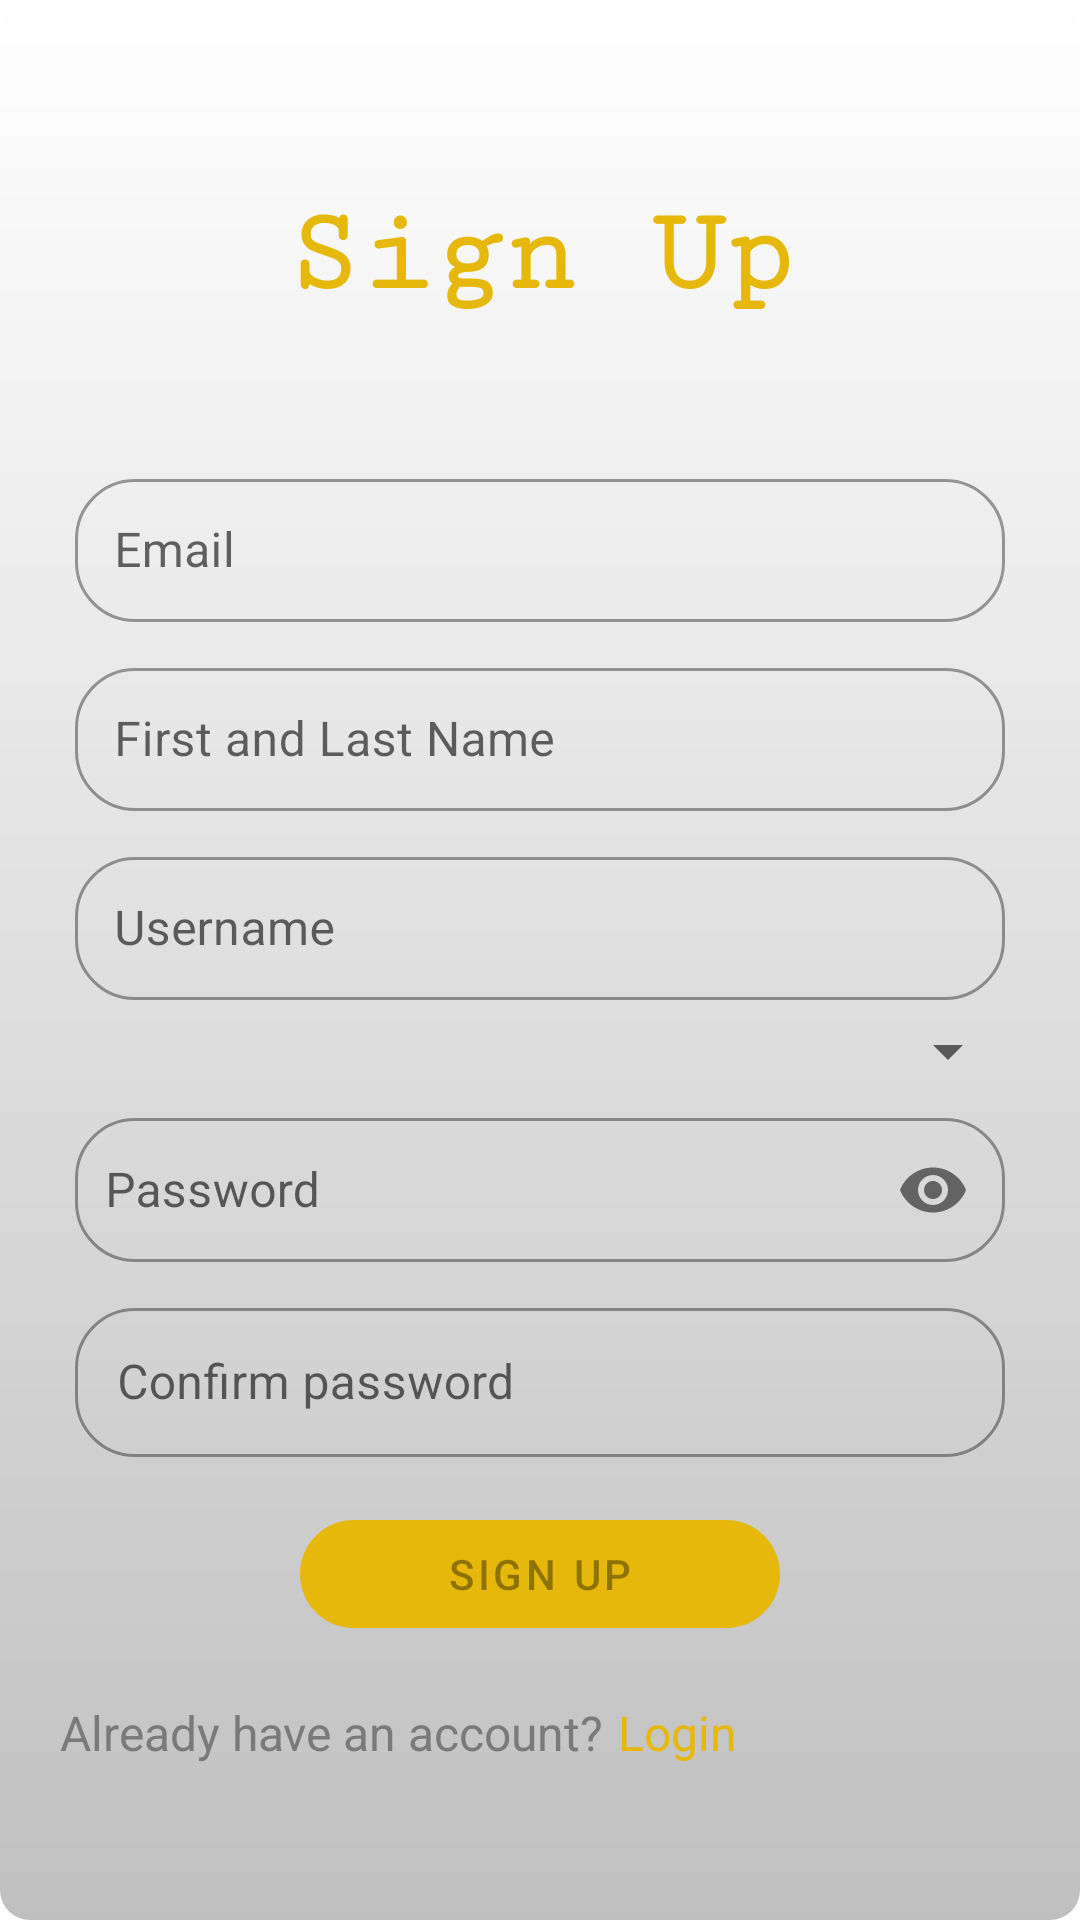

Android layout source for this screen:
<!-- AndroidManifest.xml: application theme Theme.Vhytron -->
<!-- res/layout/fragment_sign_up.xml -->
<?xml version="1.0" encoding="utf-8"?>
<androidx.constraintlayout.widget.ConstraintLayout xmlns:android="http://schemas.android.com/apk/res/android"
    xmlns:tools="http://schemas.android.com/tools"
    android:layout_width="match_parent"
    android:layout_height="match_parent"
    android:padding="20dp"
    xmlns:app="http://schemas.android.com/apk/res-auto"
    tools:context=".ui.authentication.SignUpFragment">

    <com.google.android.material.textview.MaterialTextView
        android:id="@+id/title"
        android:layout_width="wrap_content"
        android:layout_height="wrap_content"
        android:fontFamily="serif-monospace"
        android:text="@string/sign_up"
        android:textColor="@color/gold"
        android:textSize="40sp"
        android:textStyle="bold"
        app:layout_constraintBottom_toTopOf="@id/input_layout"
        app:layout_constraintEnd_toEndOf="parent"
        app:layout_constraintStart_toStartOf="parent"
        app:layout_constraintTop_toTopOf="parent" />

    <LinearLayout
        android:id="@+id/input_layout"
        android:layout_width="match_parent"
        android:layout_height="wrap_content"
        app:layout_constraintTop_toTopOf="parent"
        app:layout_constraintBottom_toBottomOf="parent"
        android:orientation="vertical">

        <com.google.android.material.textfield.TextInputLayout
            android:layout_width="match_parent"
            android:layout_height="wrap_content"
            style="@style/Widget.MaterialComponents.TextInputLayout.OutlinedBox.Dense"
            app:boxCornerRadiusTopEnd="20dp"
            app:boxCornerRadiusBottomEnd="20dp"
            app:boxCornerRadiusTopStart="20dp"
            android:padding="5dp"
            app:boxCornerRadiusBottomStart="20dp">

            <com.google.android.material.textfield.TextInputEditText
                android:id="@+id/email_text"
                android:layout_width="match_parent"
                android:layout_height="match_parent"
                android:hint="@string/email"
                android:padding="13dp"
                android:inputType="textEmailAddress"/>
        </com.google.android.material.textfield.TextInputLayout>

        <com.google.android.material.textfield.TextInputLayout
            android:layout_width="match_parent"
            android:layout_height="wrap_content"
            style="@style/Widget.MaterialComponents.TextInputLayout.OutlinedBox.Dense"
            app:boxCornerRadiusTopEnd="20dp"
            app:boxCornerRadiusBottomEnd="20dp"
            app:boxCornerRadiusTopStart="20dp"
            android:padding="5dp"
            app:boxCornerRadiusBottomStart="20dp">

            <com.google.android.material.textfield.TextInputEditText
                android:id="@+id/name_text"
                android:layout_width="match_parent"
                android:layout_height="match_parent"
                android:hint="@string/first_and_last_name"
                android:padding="13dp"
                android:inputType="textPersonName"/>
        </com.google.android.material.textfield.TextInputLayout>

        <com.google.android.material.textfield.TextInputLayout
            android:layout_width="match_parent"
            android:layout_height="wrap_content"
            style="@style/Widget.MaterialComponents.TextInputLayout.OutlinedBox.Dense"
            app:boxCornerRadiusTopEnd="20dp"
            app:boxCornerRadiusBottomEnd="20dp"
            app:boxCornerRadiusTopStart="20dp"
            android:padding="5dp"
            app:boxCornerRadiusBottomStart="20dp">

            <com.google.android.material.textfield.TextInputEditText
                android:id="@+id/user_name_text"
                android:layout_width="match_parent"
                android:layout_height="match_parent"
                android:hint="@string/username"
                android:padding="13dp"
                android:inputType="text"/>
        </com.google.android.material.textfield.TextInputLayout>

        <Spinner
            android:id="@+id/post_spinner"
            android:layout_width="match_parent"
            android:layout_height="wrap_content"
            app:layout_constraintStart_toStartOf="parent"
            app:layout_constraintBottom_toBottomOf="parent"
            android:tag="Join Team" />

        <com.google.android.material.textfield.TextInputLayout
            android:layout_width="match_parent"
            android:layout_height="wrap_content"
            style="@style/Widget.MaterialComponents.TextInputLayout.OutlinedBox.Dense"
            app:boxCornerRadiusTopEnd="20dp"
            app:passwordToggleEnabled="true"
            app:boxCornerRadiusBottomEnd="20dp"
            app:boxCornerRadiusTopStart="20dp"
            android:padding="5dp"
            app:boxCornerRadiusBottomStart="20dp">

            <com.google.android.material.textfield.TextInputEditText
                android:id="@+id/password_text"
                android:layout_width="match_parent"
                android:layout_height="match_parent"
                android:hint="@string/password"
                android:padding="10dp"
                android:inputType="textPassword"/>
        </com.google.android.material.textfield.TextInputLayout>

        <com.google.android.material.textfield.TextInputLayout
            android:layout_width="match_parent"
            android:layout_height="wrap_content"
            style="@style/Widget.MaterialComponents.TextInputLayout.OutlinedBox.Dense"
            app:boxCornerRadiusTopEnd="20dp"
            app:boxCornerRadiusBottomEnd="20dp"
            app:boxCornerRadiusTopStart="20dp"
            android:padding="5dp"
            app:boxCornerRadiusBottomStart="20dp">

            <com.google.android.material.textfield.TextInputEditText
                android:id="@+id/c_password_text"
                android:layout_width="match_parent"
                android:layout_height="match_parent"
                android:hint="@string/confirm_password"
                android:padding="14dp"
                android:inputType="textPassword"/>
        </com.google.android.material.textfield.TextInputLayout>

    </LinearLayout>

    <ProgressBar
        android:id="@+id/sign_up_loading"
        android:layout_width="wrap_content"
        android:layout_height="wrap_content"
        app:layout_constraintStart_toStartOf="parent"
        app:layout_constraintEnd_toEndOf="parent"
        android:visibility="gone"
        app:layout_constraintBottom_toTopOf="@id/sign_up_bt"
        app:layout_constraintTop_toBottomOf="@id/input_layout" />


    <com.google.android.material.button.MaterialButton
        android:id="@+id/sign_up_bt"
        android:layout_width="0dp"
        android:layout_height="wrap_content"
        app:layout_constraintStart_toStartOf="parent"
        app:layout_constraintEnd_toEndOf="parent"
        android:enabled="false"
        android:layout_marginTop="10dp"
        app:layout_constraintTop_toBottomOf="@id/sign_up_loading"
        app:cornerRadius="20dp"
        android:layout_marginHorizontal="80dp"
        android:text="@string/sign_up"
        app:backgroundTint="@color/gold"/>


    <com.google.android.material.textview.MaterialTextView
        android:id="@+id/already"
        android:layout_width="wrap_content"
        android:layout_height="wrap_content"
        app:layout_constraintStart_toStartOf="parent"
        app:layout_constraintTop_toBottomOf="@id/sign_up_bt"
        android:text="@string/already_have_an_account"
        android:textSize= "16sp"
        android:textColor="@color/text_color"
        android:layout_marginVertical="18dp"/>
    <com.google.android.material.textview.MaterialTextView
        android:id="@+id/login_tx_bt"
        android:layout_width="wrap_content"
        android:layout_height="wrap_content"
        app:layout_constraintStart_toEndOf="@id/already"
        android:layout_marginStart="5dp"
        app:layout_constraintTop_toBottomOf="@id/sign_up_bt"
        android:text="@string/login"
        android:clickable="true"
        android:textSize= "16sp"
        android:textColor="@color/gold"
        android:layout_marginVertical="18dp"
        android:focusable="true" />

</androidx.constraintlayout.widget.ConstraintLayout>
<!-- resources referenced by this layout -->
<resources>
  <color name="gold">#E5B80B</color>
  <color name="text_color">#7A7A7A</color>
  <string name="already_have_an_account">Already have an account?</string>
  <string name="confirm_password">Confirm password</string>
  <string name="email">Email</string>
  <string name="first_and_last_name">First and Last Name</string>
  <string name="login">Login</string>
  <string name="password">Password</string>
  <string name="sign_up">Sign Up</string>
  <string name="username">Username</string>
  <style name="Theme.Vhytron" parent="Theme.MaterialComponents.DayNight.DarkActionBar">
          
          <item name="colorPrimary">@color/silver</item>
          <item name="colorPrimaryVariant">@color/silver_dark</item>
          <item name="colorOnPrimary">@color/white</item>
          
          <item name="colorSecondary">@color/gold</item>
          <item name="colorSecondaryVariant">@color/gold</item>
          <item name="colorOnSecondary">@color/black</item>
          
          <item name="android:statusBarColor" tools:targetApi="l">?attr/colorPrimaryVariant</item>
          
          <item name="android:windowBackground">@drawable/gradient_bg</item>
      </style>
  <color name="silver">#c0c0c0</color>
  <color name="silver_dark">#a9b0b4</color>
  <color name="white">#FFFFFFFF</color>
  <color name="black">#FF000000</color>
  <!-- drawable gradient_bg (drawable) -->
  <?xml version="1.0" encoding="utf-8"?>
  <shape xmlns:android="http://schemas.android.com/apk/res/android">
  
      <gradient
          android:startColor="@color/silver"
          android:endColor="@color/white"
          android:angle="90"/>
  
      <corners
          android:radius="10dp"/>
  </shape>
</resources>
